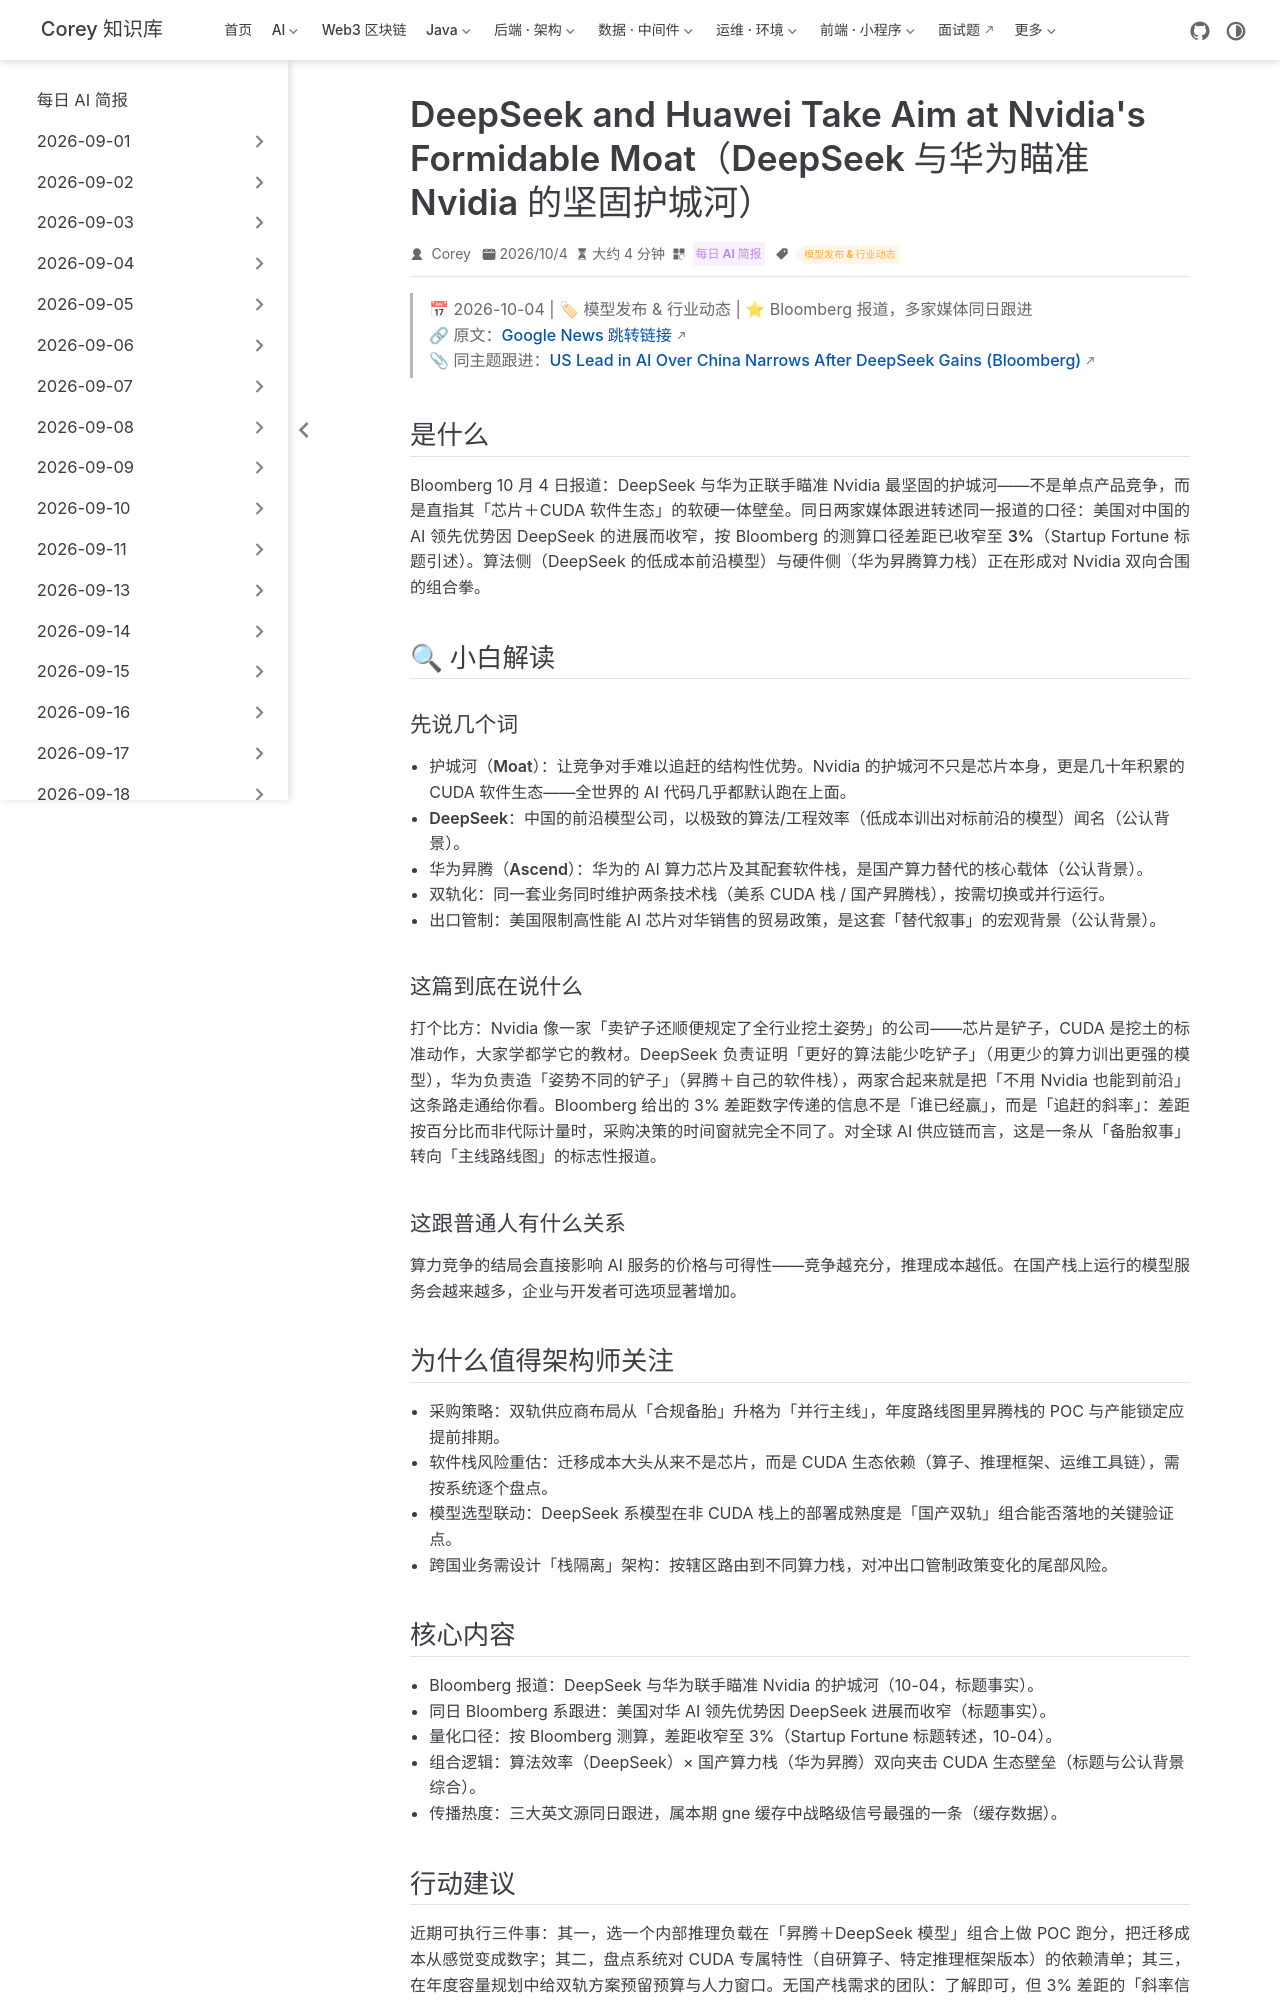

repository: code-corey/code-corey.github.io · page: News/2026-10-05/08-deepseek-huawei-nvidia.html · generator: jekyll

---
title: "DeepSeek and Huawei Take Aim at Nvidia's Formidable Moat（DeepSeek 与华为瞄准 Nvidia 的坚固护城河）"
shortTitle: "DeepSeek×华为 vs Nvidia"
sidebarGroup: "2026-10-05"
order: 8
date: 2026-10-04
category:
  - "每日 AI 简报"
tag:
  - "模型发布 & 行业动态"
description: "Bloomberg：算法侧 DeepSeek 与硬件侧华为联手冲击 Nvidia 软硬一体护城河；同源报道称中美前沿 AI 差距已收窄至 3%——算力双轨化压力逼近每一个选型决策。"
---

# DeepSeek and Huawei Take Aim at Nvidia's Formidable Moat（DeepSeek 与华为瞄准 Nvidia 的坚固护城河）

> 📅 2026-10-04 | 🏷 模型发布 & 行业动态 | ⭐ Bloomberg 报道，多家媒体同日跟进
> 🔗 原文：[Google News 跳转链接](https://news.google.com/rss/articles/CBMirwFBVV95cUxQV2RfbFVfcGZjd0Vpc25BaDdsZlo0ZFV2N3VieG5IM294VUhGOTZkaWtPdXFSZTBsVDlPaFp6UWMzZWpGZFpwZjlGMXBDLW9DX1A2SDlxeGxSbGZBMnF6MW1vc1V2RGFlMk0wVnZKaThRc1ZQWGt3emh4TkdwWWEtdzEydzBLclY0Q1hUWnZMemNyS1BiOFQydjNiY0gtd0I3eEN4bjY5bVdxU2V5Tm5V?oc=5)
> 📎 同主题跟进：[US Lead in AI Over China Narrows After DeepSeek Gains (Bloomberg)](https://news.google.com/rss/articles/CBMisgFBVV95cUxQR2V3czFPc2lFaTExcF9XUEY0TXE0R0dqaEs1VmxCQ3kwcjBkT0kxUG1LbEYxQWhXREFNQXYtZ2MzVDFUaS1YTzFTTS1yUU9DQS01U1IyaVp2dmJoR0ctcU9hcjFnRUo3LTdLMUY4UGJMSnVSTXVnZFVCV0Exc3RwNDlxQnVQQkNQbVZZcmg5bGIxeUhpSDZoV3lyR1VKVDZWbHd1VjNpM2dNMFUzS1lrMEZ3?oc=5)

## 是什么

Bloomberg 10 月 4 日报道：DeepSeek 与华为正联手瞄准 Nvidia 最坚固的护城河——不是单点产品竞争，而是直指其「芯片＋CUDA 软件生态」的软硬一体壁垒。同日两家媒体跟进转述同一报道的口径：美国对中国的 AI 领先优势因 DeepSeek 的进展而收窄，按 Bloomberg 的测算口径**差距已收窄至 3%**（Startup Fortune 标题引述）。算法侧（DeepSeek 的低成本前沿模型）与硬件侧（华为昇腾算力栈）正在形成对 Nvidia 双向合围的组合拳。

## 🔍 小白解读

### 先说几个词

- **护城河（Moat）**：让竞争对手难以追赶的结构性优势。Nvidia 的护城河不只是芯片本身，更是几十年积累的 CUDA 软件生态——全世界的 AI 代码几乎都默认跑在上面。
- **DeepSeek**：中国的前沿模型公司，以极致的算法/工程效率（低成本训出对标前沿的模型）闻名（公认背景）。
- **华为昇腾（Ascend）**：华为的 AI 算力芯片及其配套软件栈，是国产算力替代的核心载体（公认背景）。
- **双轨化**：同一套业务同时维护两条技术栈（美系 CUDA 栈 / 国产昇腾栈），按需切换或并行运行。
- **出口管制**：美国限制高性能 AI 芯片对华销售的贸易政策，是这套「替代叙事」的宏观背景（公认背景）。

### 这篇到底在说什么

打个比方：Nvidia 像一家「卖铲子还顺便规定了全行业挖土姿势」的公司——芯片是铲子，CUDA 是挖土的标准动作，大家学都学它的教材。DeepSeek 负责证明「更好的算法能少吃铲子」（用更少的算力训出更强的模型），华为负责造「姿势不同的铲子」（昇腾＋自己的软件栈），两家合起来就是把「不用 Nvidia 也能到前沿」这条路走通给你看。Bloomberg 给出的 3% 差距数字传递的信息不是「谁已经赢」，而是「追赶的斜率」：差距按百分比而非代际计量时，采购决策的时间窗就完全不同了。对全球 AI 供应链而言，这是一条从「备胎叙事」转向「主线路线图」的标志性报道。

### 这跟普通人有什么关系

算力竞争的结局会直接影响 AI 服务的价格与可得性——竞争越充分，推理成本越低。在国产栈上运行的模型服务会越来越多，企业与开发者可选项显著增加。

## 为什么值得架构师关注

- 采购策略：双轨供应商布局从「合规备胎」升格为「并行主线」，年度路线图里昇腾栈的 POC 与产能锁定应提前排期。
- 软件栈风险重估：迁移成本大头从来不是芯片，而是 CUDA 生态依赖（算子、推理框架、运维工具链），需按系统逐个盘点。
- 模型选型联动：DeepSeek 系模型在非 CUDA 栈上的部署成熟度是「国产双轨」组合能否落地的关键验证点。
- 跨国业务需设计「栈隔离」架构：按辖区路由到不同算力栈，对冲出口管制政策变化的尾部风险。
